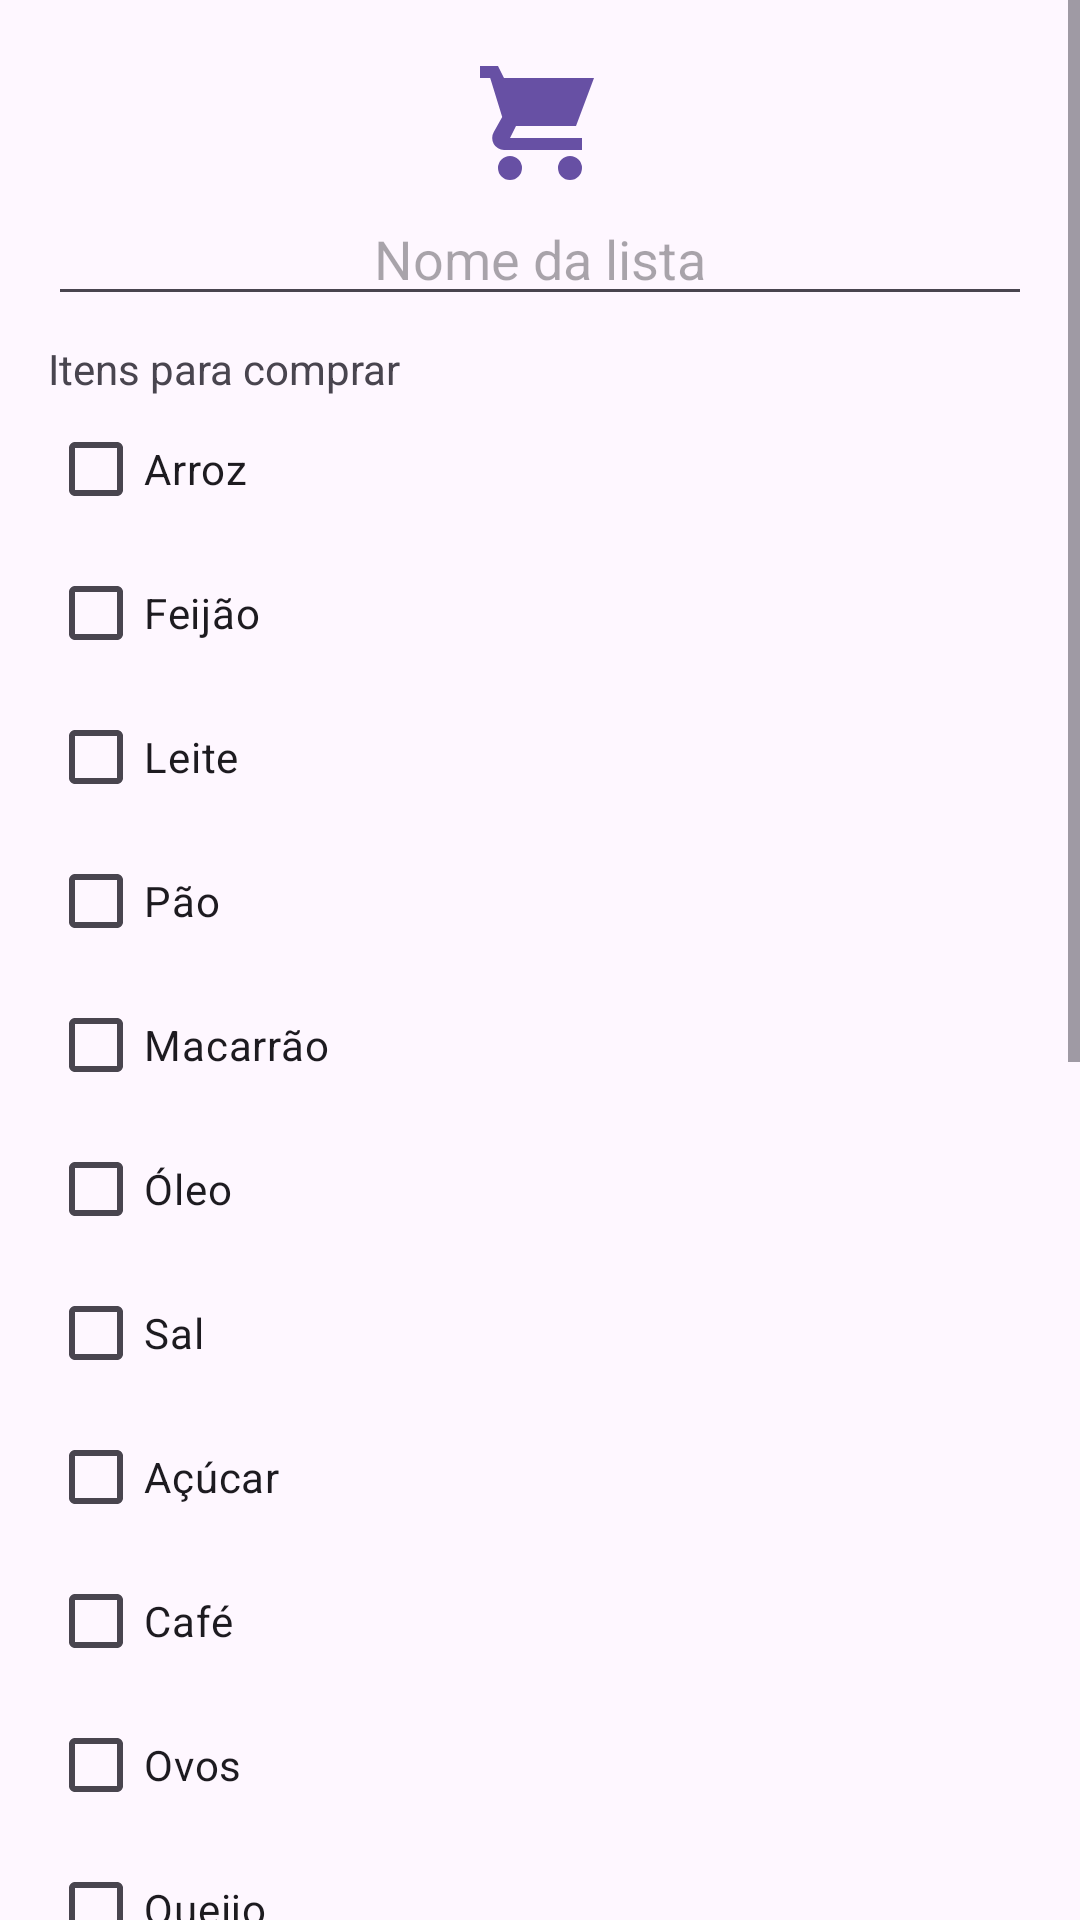

This screen was rendered from an Android layout file. Write that file and the resources it references.
<!-- AndroidManifest.xml: application theme Theme.DDM8 -->
<!-- res/layout/activity_main.xml -->
<?xml version="1.0" encoding="utf-8"?>
<ScrollView xmlns:android="http://schemas.android.com/apk/res/android"
    android:id="@+id/tela"
    android:layout_width="match_parent"
    android:layout_height="match_parent">
    <LinearLayout
        android:layout_width="match_parent"
        android:layout_height="wrap_content"
        android:orientation="vertical"
        android:padding="16dp">
        <ImageView
            android:layout_width="48dp"
            android:layout_height="48dp"
            android:layout_gravity="center_horizontal"
            android:contentDescription="@null"
            android:src="@drawable/carrinho" />

        <EditText
            android:id="@+id/nome"
            android:layout_width="match_parent"
            android:layout_height="wrap_content"
            android:hint="Nome da lista"
            android:gravity="center"
            android:inputType="textCapSentences"
            android:maxLength="60" />

        <TextView
            android:layout_width="match_parent"
            android:layout_height="wrap_content"
            android:layout_marginTop="8dp"
            android:text="Itens para comprar" />

        <CheckBox
            android:id="@+id/arroz"
            android:layout_width="wrap_content"
            android:layout_height="wrap_content"
            android:text="Arroz" />

        <CheckBox
            android:id="@+id/feijao"
            android:layout_width="wrap_content"
            android:layout_height="wrap_content"
            android:text="Feijão" />

        <CheckBox
            android:id="@+id/leite"
            android:layout_width="wrap_content"
            android:layout_height="wrap_content"
            android:text="Leite" />

        <CheckBox
            android:id="@+id/pao"
            android:layout_width="wrap_content"
            android:layout_height="wrap_content"
            android:text="Pão" />

        <CheckBox
            android:id="@+id/macarrao"
            android:layout_width="wrap_content"
            android:layout_height="wrap_content"
            android:text="Macarrão" />

        <CheckBox
            android:id="@+id/oleo"
            android:layout_width="wrap_content"
            android:layout_height="wrap_content"
            android:text="Óleo" />

        <CheckBox
            android:id="@+id/sal"
            android:layout_width="wrap_content"
            android:layout_height="wrap_content"
            android:text="Sal" />

        <CheckBox
            android:id="@+id/acucar"
            android:layout_width="wrap_content"
            android:layout_height="wrap_content"
            android:text="Açúcar" />

        <CheckBox
            android:id="@+id/cafe"
            android:layout_width="wrap_content"
            android:layout_height="wrap_content"
            android:text="Café" />

        <CheckBox
            android:id="@+id/ovos"
            android:layout_width="wrap_content"
            android:layout_height="wrap_content"
            android:text="Ovos" />

        <CheckBox
            android:id="@+id/queijo"
            android:layout_width="wrap_content"
            android:layout_height="wrap_content"
            android:text="Queijo" />

        <CheckBox
            android:id="@+id/banana"
            android:layout_width="wrap_content"
            android:layout_height="wrap_content"
            android:text="Banana" />

        <CheckBox
            android:id="@+id/maca"
            android:layout_width="wrap_content"
            android:layout_height="wrap_content"
            android:text="Maçã" />

        <CheckBox
            android:id="@+id/tomate"
            android:layout_width="wrap_content"
            android:layout_height="wrap_content"
            android:text="Tomate" />

        <CheckBox
            android:id="@+id/batata"
            android:layout_width="wrap_content"
            android:layout_height="wrap_content"
            android:text="Batata" />

        <TextView
            android:layout_width="match_parent"
            android:layout_height="wrap_content"
            android:layout_marginTop="4dp"
            android:text="Prioridade" />

        <RadioGroup
            android:id="@+id/prioridades"
            android:layout_width="match_parent"
            android:layout_height="wrap_content"
            android:checkedButton="@+id/normal">
            <RadioButton
                android:id="@+id/baixa"
                android:layout_width="wrap_content"
                android:layout_height="wrap_content"
                android:text="Baixa" />

            <RadioButton
                android:id="@+id/normal"
                android:layout_width="wrap_content"
                android:layout_height="wrap_content"
                android:text="Normal" />

            <RadioButton
                android:id="@+id/alta"
                android:layout_width="wrap_content"
                android:layout_height="wrap_content"
                android:text="Alta" />
        </RadioGroup>

        <Button
            android:id="@+id/enviar"
            android:layout_width="match_parent"
            android:layout_height="wrap_content"
            android:text="Enviar" />

        <TextView
            android:id="@+id/resultado"
            android:layout_width="match_parent"
            android:layout_height="wrap_content"
            android:accessibilityLiveRegion="polite"
            android:layout_marginTop="4dp"
            android:textSize="16sp" />

        <Button
            android:id="@+id/abrir"
            android:layout_width="match_parent"
            android:layout_height="wrap_content"
            android:text="Ver segunda tela"
            android:enabled="false" />
    </LinearLayout>
</ScrollView>
<!-- resources referenced by this layout -->
<resources>
  <!-- drawable carrinho (drawable) -->
  <vector xmlns:android="http://schemas.android.com/apk/res/android"
      android:width="48dp" android:height="48dp"
      android:viewportWidth="24" android:viewportHeight="24">
      <path android:fillColor="#6750A4"
          android:pathData="M2,3h3l1,2h15l-3,8H8l-1,2h12v2H6a2,2 0,0 1,-1.7 -3l1.4,-2.5L3.7,5H2zM7,18a2,2 0,1 0,0 4a2,2 0,1 0,0 -4M17,18a2,2 0,1 0,0 4a2,2 0,1 0,0 -4"/>
  </vector>
  <style name="Theme.DDM8" parent="Base.Theme.DDM8" />
  <style name="Base.Theme.DDM8" parent="Theme.Material3.DayNight.NoActionBar">
          
          
      </style>
</resources>
